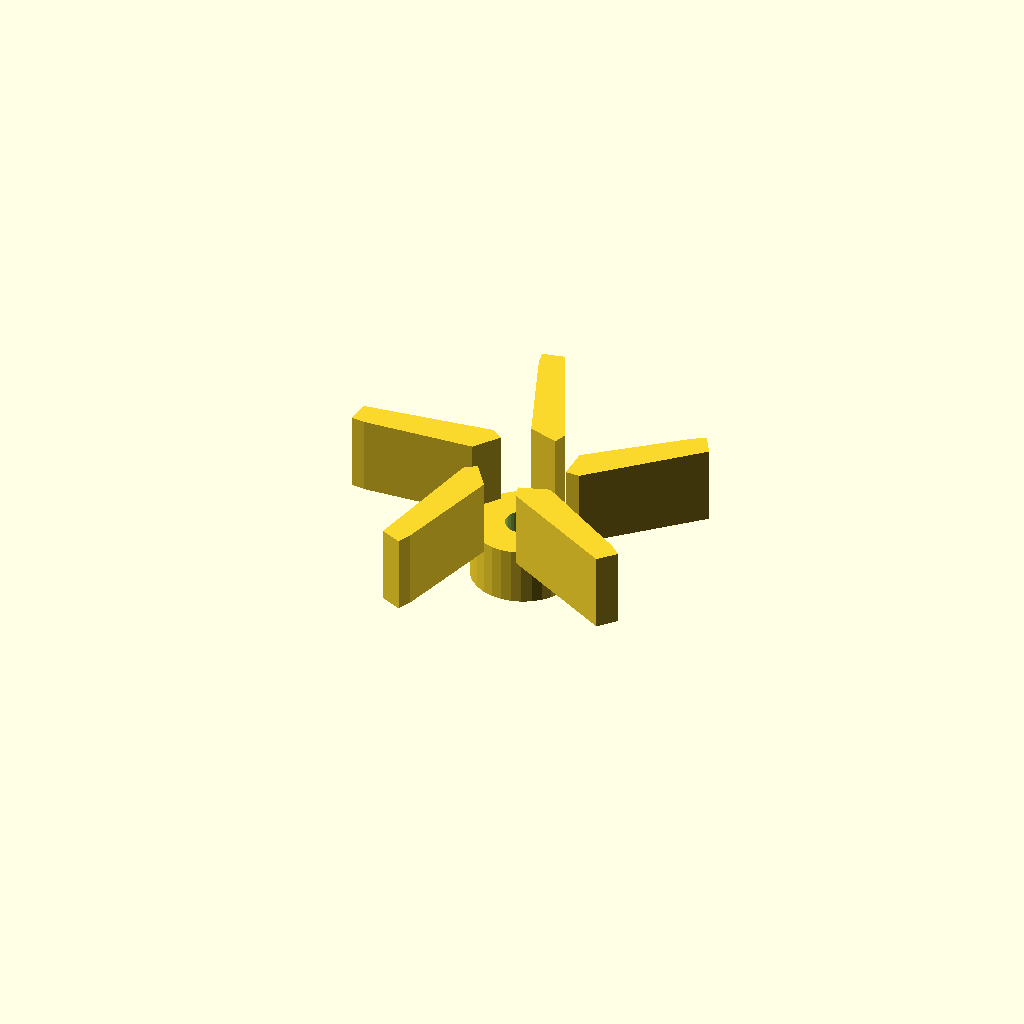
Cell 1 — every parameter at its default value.
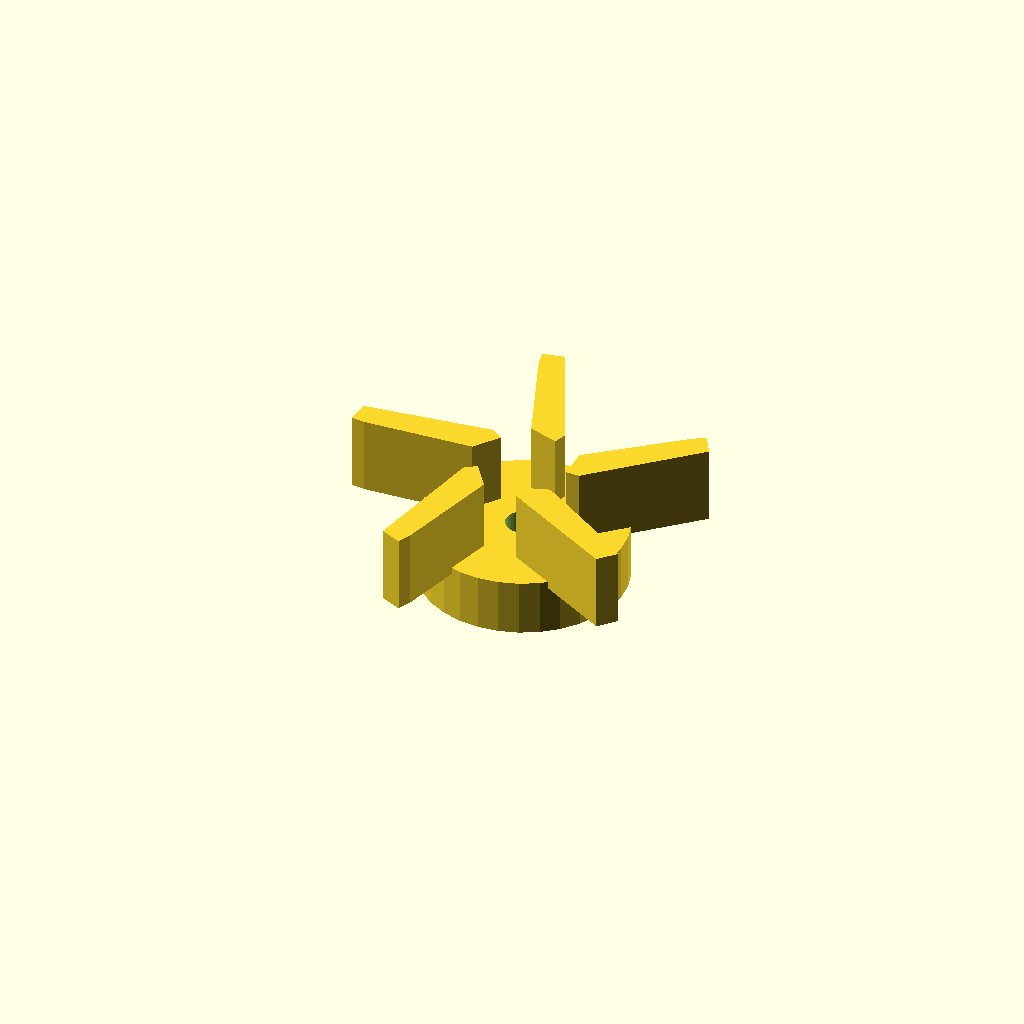
Cell 2 — boss_d set to 29, the other parameters unchanged.
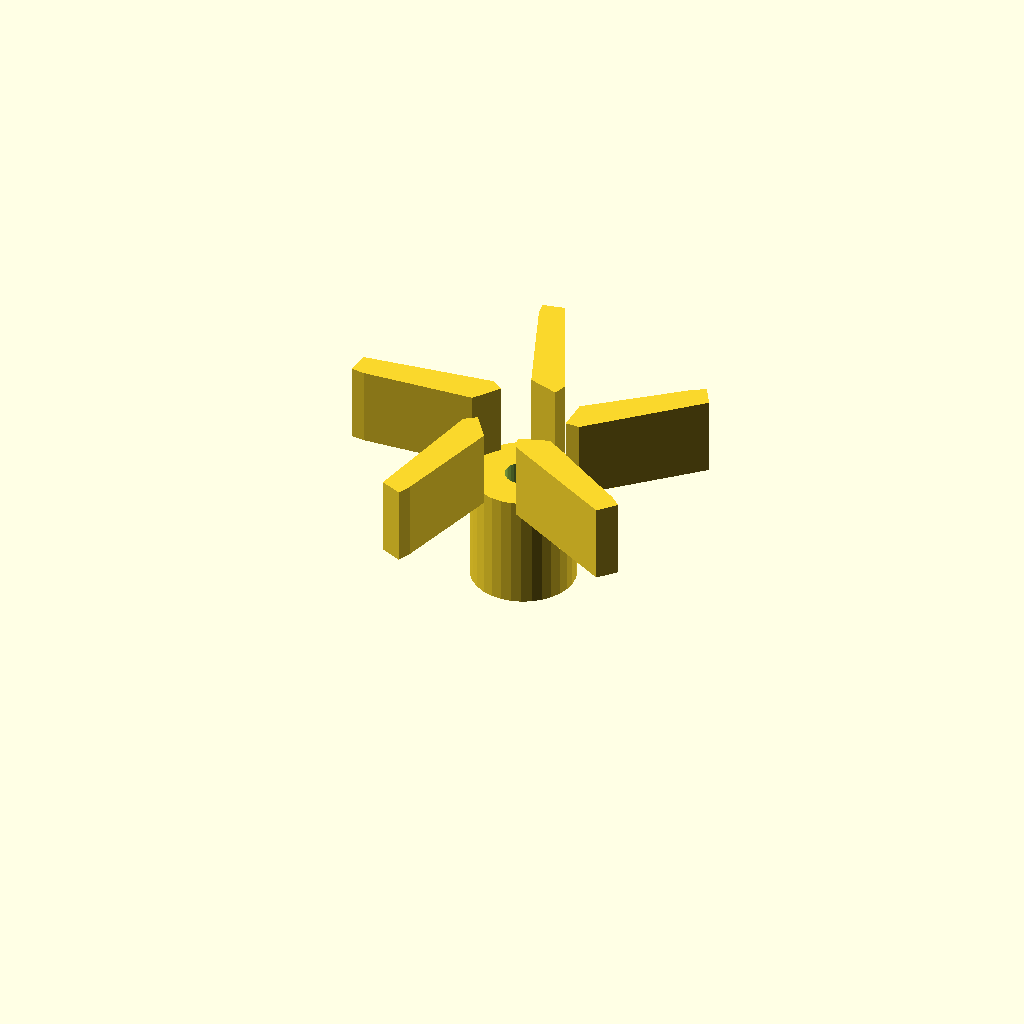
Cell 3 — boss_h set to 16, the other parameters unchanged.
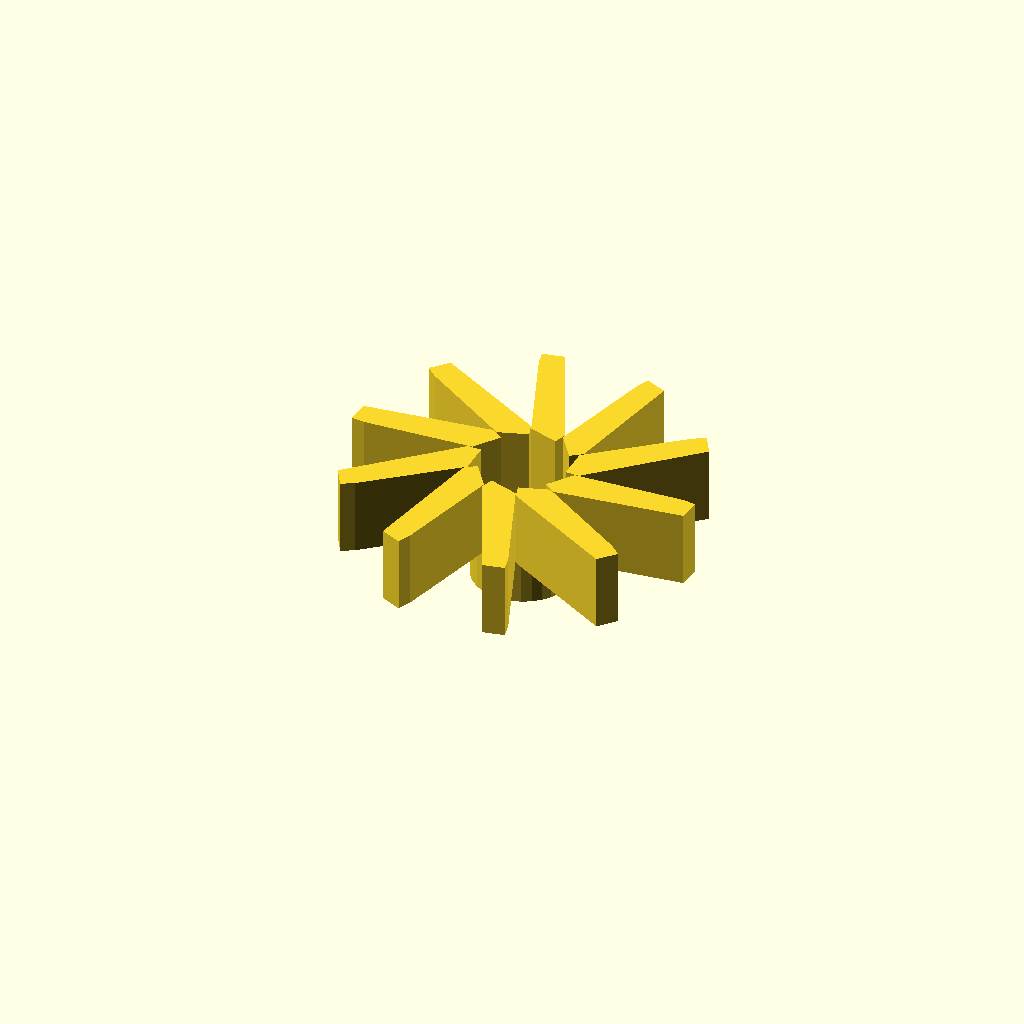
Cell 4 — vane_count set to 10, the other parameters unchanged.
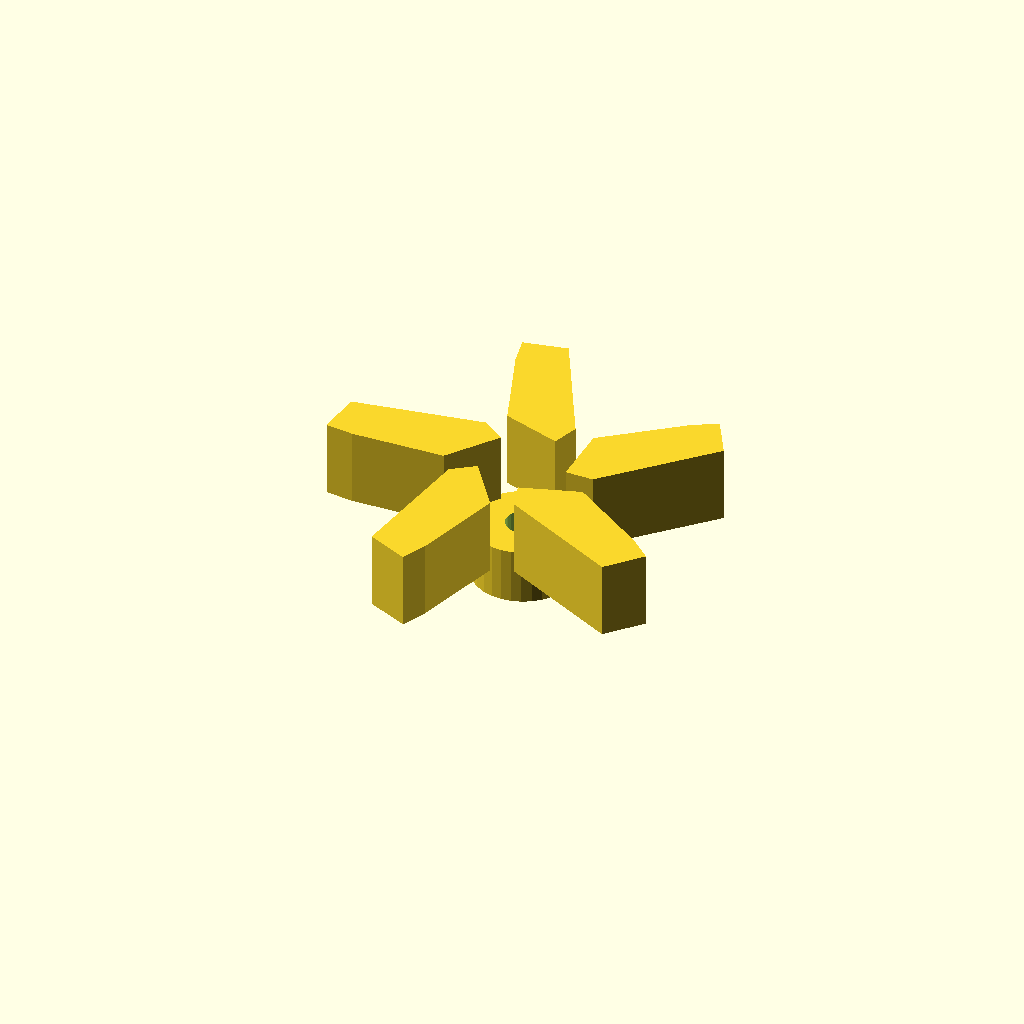
Cell 5: blade_t = 4 (everything else at default).
All cells are drawn from one camera (rotation 55°, 0°, 25°, orthographic, colour scheme Cornfield), so only the parameter changes between them.
The OpenSCAD source (optional_data/data/gen2/impellers/part_0013.scad):
$fn = 32;

// ----------------------------------------------------------------------
// Impeller: 50 mm, 5 blades, 18 mm tall
// ----------------------------------------------------------------------

// --- parameters (mm) ---
boss_d = 14.5;            // hub diameter
boss_h = 8;               // hub height
rotor_d = 50;             // outer diameter over the blades
vane_count = 5;           // number of blades
blade_t = 2;              // blade thickness
blade_h = 10;             // blade height
blade_in_r = 6.25;        // blade root radius
blade_out_r = 23;         // blade tip radius
sweep = 30;               // blade sweep, degrees
bore_d = 5;               // shaft bore

module hub() {
  cylinder(h = boss_h, d = boss_d);
}

module blade() {
  /* blade swept between two boxes: hull of the root and the tip section */
  hull() {
    translate([blade_in_r, 0, boss_h - 1])
      cube([blade_t, blade_t * 2.2, blade_h + 1], center = false);
    rotate([0, 0, sweep])
      translate([blade_out_r, 0, boss_h - 1])
        cube([blade_t, blade_t * 1.6, blade_h + 1], center = false);
  }
}

module blades() {
  for (i = [0 : vane_count - 1])
    rotate([0, 0, i * 360 / vane_count]) blade();
}

difference() {
  union() {
    hub();
    blades();
  }
  translate([0, 0, -1]) cylinder(h = boss_h + blade_h + 0 + 3, d = bore_d);
}
Parameter table extracted from the source (name, type, default, range or options):
boss_d: number, default 14.5
boss_h: number, default 8
rotor_d: number, default 50
vane_count: number, default 5
blade_t: number, default 2
blade_h: number, default 10
blade_in_r: number, default 6.25
blade_out_r: number, default 23
sweep: number, default 30
bore_d: number, default 5
